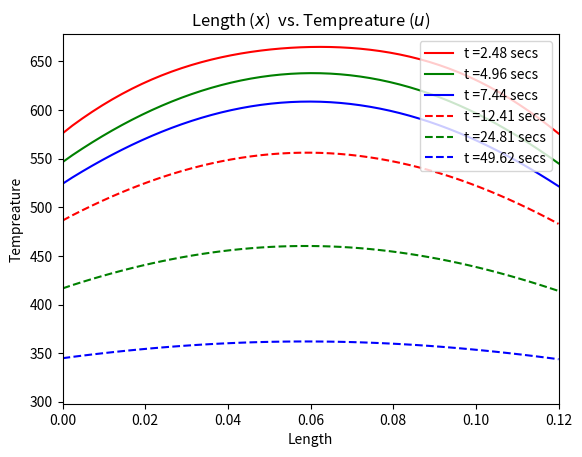

Write Python code to recreate this figure.

import numpy as np
import matplotlib.pyplot as plt

DENSITY = 2.7889*1e3   # Kg/m^3
THERMAL_COND = 0.2473*1e3 # W/m-K
SPECIFIC_HEAT = 0.7639*1e3 # J/Kg-K
LENGTH = 0.12 # m
TIME = 200  # secs

N1 = 100
N2 = 200
N3 = 300
N4 = 500
N5 = 1000
N6 = 2000

h = 3000 # W/m-K
NUM_PTS_X = 50
DELTA_X = LENGTH/NUM_PTS_X
LAMBDA = THERMAL_COND/(DENSITY*SPECIFIC_HEAT)
DELTA_T = DELTA_X ** 2 / (2 * LAMBDA)
SIGMA = (LAMBDA * DELTA_T) / DELTA_X ** 2
NUM_PTS_T = int(TIME/ DELTA_T)
print(NUM_PTS_T)
BETA = (DELTA_X*h)/THERMAL_COND

T_amb = 298 # K

assert (N1 + N2 + N3 + N4 + N5 + N6) <= NUM_PTS_T, "Change NUM_PTS_T"

def initialTemp (x = 0):

    f= 673
    return f

def heatSource (x = 0 , t = 0):

    q = 0

    return q

def initialCondition(spaceLocation):

    up = np.full(len(spaceLocation), initialTemp())

    return up


def meshing():

    spaceMeshLocation = np.zeros(NUM_PTS_X+1)
    timeMeshLocations = np.zeros(NUM_PTS_T+1)

    for i in range(0,NUM_PTS_X+1):
        spaceMeshLocation[i] = i*DELTA_X

    for i in range(0,NUM_PTS_T+1):
        timeMeshLocations[i] = i*DELTA_T

    return spaceMeshLocation, timeMeshLocations


def plottemp(u,spaceLocation, time):

    plt.plot(spaceLocation,u[0,:], 'r')
    plt.plot(spaceLocation,u[1,:], 'g')
    plt.plot(spaceLocation, u[2, :], 'b')
    plt.plot(spaceLocation, u[3, :], '--r')
    plt.plot(spaceLocation, u[4, :], '--g')
    plt.plot(spaceLocation, u[5, :], '--b')

    plt.xlabel('Length')
    plt.ylabel('Tempreature')
    plt.title('Length ($x$)  vs. Tempreature ($u$)')
    label0 = 't ={0:0.2f} secs'.format(time[0])
    label1 = 't ={0:0.2f} secs'.format(time[1])
    label2 = 't ={0:0.2f} secs'.format(time[2])
    label3 = 't ={0:0.2f} secs'.format(time[3])
    label4 = 't ={0:0.2f} secs'.format(time[4])
    label5 = 't ={0:0.2f} secs'.format(time[5])

    plt.gca().legend((label0,label1,label2, label3, label4, label5), loc = 'upper right')
    plt.ylim(298,678)
    plt.xlim(0,0.12)
    plt.show()


def solver_FTCS():


    spaceLocation, timeLocation = meshing()
    up = initialCondition(spaceLocation)
    uc = np.zeros(len(spaceLocation))
    u = np.zeros((6, len(spaceLocation)))
    time = []

    for t in range(1, len(timeLocation)):

        for i in range(1, len(spaceLocation)-1):

            uc[i] = up[i]+SIGMA*(up[i+1]-2*up[i]+up[i-1])+((heatSource()*DELTA_T)/(DENSITY*THERMAL_COND))

        uc[0] = (uc[1] + BETA*T_amb)/(1+BETA)
        uc[len(spaceLocation)-1] = (uc[len(spaceLocation)-2]+BETA*T_amb)/(1+BETA)
        up = uc

        if timeLocation[t] == N1*DELTA_T:
            u[0,:] = up
            time.append(N1*DELTA_T)

        elif timeLocation[t] ==  N2*DELTA_T:
            u[1,:] = up
            time.append(N2*DELTA_T)

        elif timeLocation[t] ==  N3*DELTA_T:
            u[2,:] = up
            time.append(N3 * DELTA_T)

        elif timeLocation[t] == N4 * DELTA_T:
            u[3, :] = up
            time.append(N4 * DELTA_T)

        elif timeLocation[t] == N5 * DELTA_T:
            u[4, :] = up
            time.append(N5 * DELTA_T)

        elif timeLocation[t] == N6 * DELTA_T:
            u[5, :] = up
            time.append(N6 * DELTA_T)

    plottemp (u, spaceLocation, time)




solver_FTCS()










